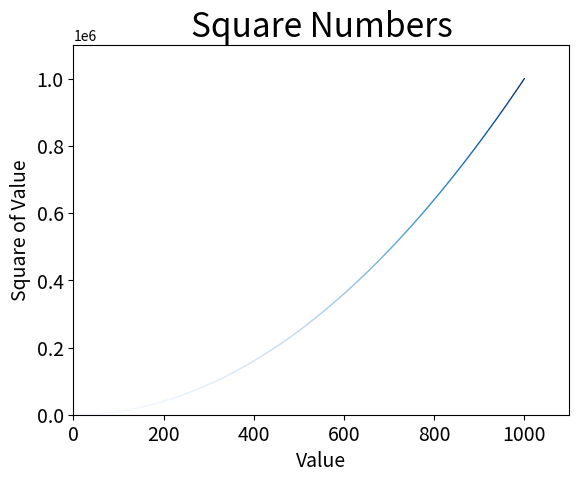

Python code for this plot:
import matplotlib.pyplot as plt

x_values = list(range(1, 1001))
y_values = [x**2 for x in x_values]

plt.scatter(x_values, y_values, c=y_values, cmap=plt.cm.Blues, edgecolors='none', s=1)

# 设置图表标题并给坐标轴加上标签
plt.title('Square Numbers', fontsize=24)
plt.xlabel('Value', fontsize=14)
plt.ylabel('Square of Value', fontsize=14)

# 设置刻度标记的大小
plt.tick_params(axis='both', which='major', labelsize=14)

plt.axis([0, 1100, 0, 1100000])

plt.show()